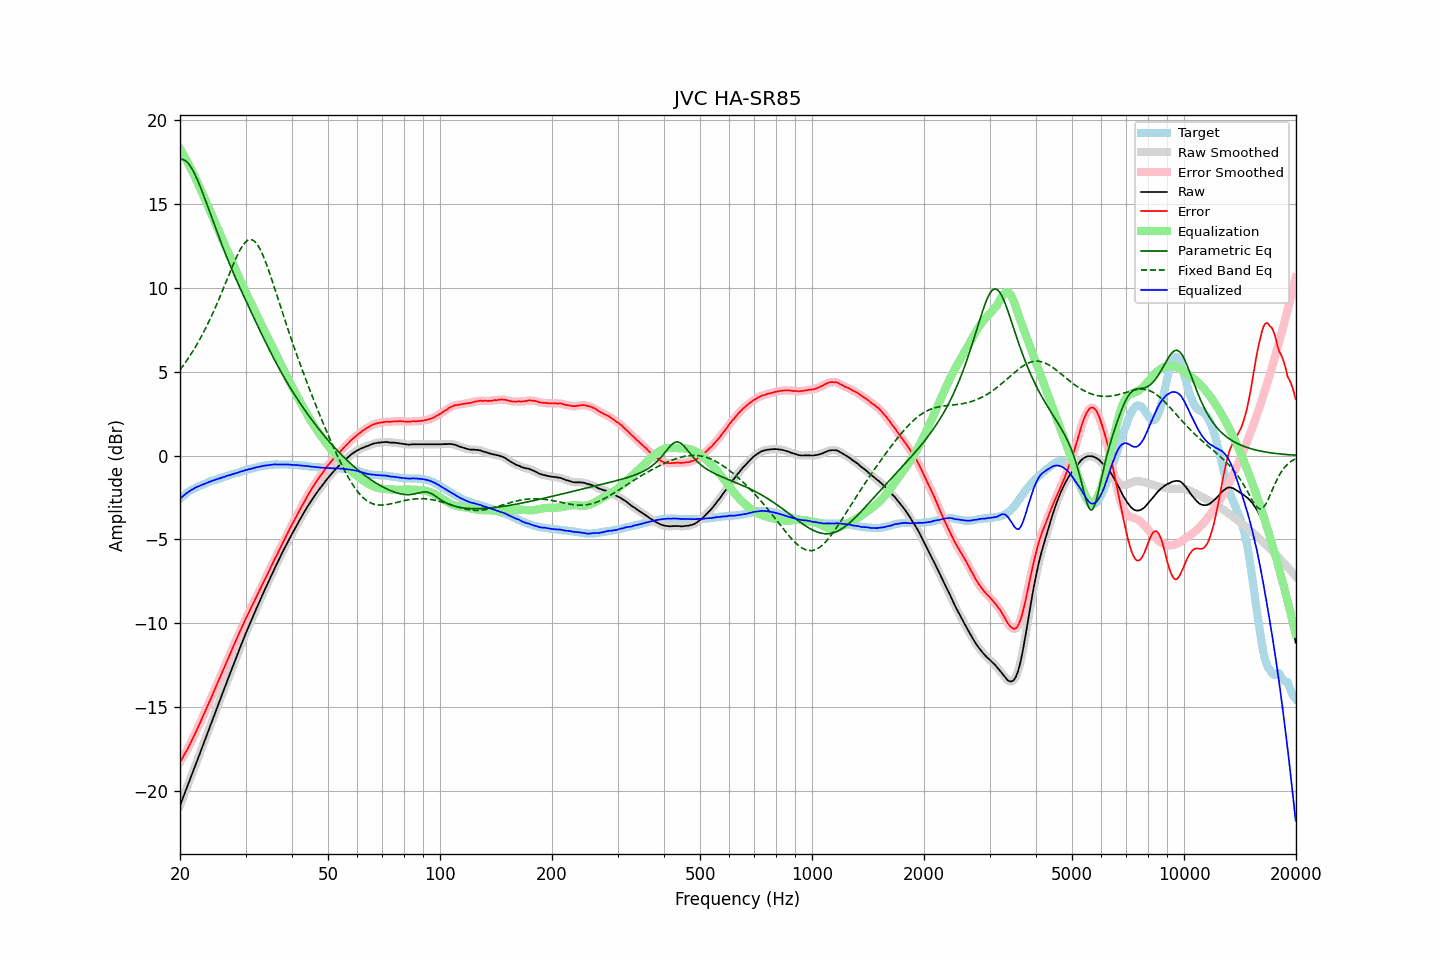

Data behind this chart, as committed beside it:
frequency, raw, error, smoothed, error_smoothed, equalization, parametric_eq, fixed_band_eq, equalized_raw, equalized_smoothed, target
20.00, -20.85, -18.27, -20.85, -18.27, 18.27, 17.63, 5.10, -2.58, -2.58, -2.58
20.20, -20.60, -18.11, -20.60, -18.11, 18.11, 17.64, 5.23, -2.49, -2.49, -2.49
20.40, -20.35, -17.94, -20.35, -17.94, 17.94, 17.62, 5.36, -2.40, -2.41, -2.41
20.61, -20.10, -17.76, -20.10, -17.77, 17.77, 17.58, 5.49, -2.33, -2.33, -2.34
20.81, -19.85, -17.60, -19.85, -17.60, 17.60, 17.51, 5.63, -2.25, -2.26, -2.25
21.02, -19.61, -17.44, -19.60, -17.43, 17.42, 17.41, 5.77, -2.19, -2.18, -2.17
21.23, -19.35, -17.24, -19.35, -17.24, 17.23, 17.29, 5.91, -2.12, -2.12, -2.11
21.44, -19.10, -17.05, -19.10, -17.05, 17.04, 17.15, 6.06, -2.05, -2.06, -2.05
21.66, -18.85, -16.85, -18.85, -16.85, 16.85, 16.98, 6.22, -2.00, -2.00, -2.00
21.87, -18.60, -16.65, -18.59, -16.65, 16.65, 16.80, 6.37, -1.95, -1.95, -1.95
22.09, -18.34, -16.44, -18.34, -16.44, 16.44, 16.60, 6.53, -1.89, -1.90, -1.90
22.31, -18.09, -16.24, -18.09, -16.24, 16.23, 16.38, 6.70, -1.85, -1.85, -1.85
22.54, -17.84, -16.03, -17.84, -16.02, 16.02, 16.15, 6.87, -1.82, -1.81, -1.81
22.76, -17.58, -15.81, -17.58, -15.81, 15.81, 15.92, 7.04, -1.77, -1.78, -1.77
22.99, -17.33, -15.59, -17.33, -15.59, 15.60, 15.67, 7.22, -1.73, -1.73, -1.74
23.22, -17.08, -15.38, -17.08, -15.38, 15.38, 15.42, 7.40, -1.70, -1.69, -1.70
23.45, -16.82, -15.16, -16.82, -15.16, 15.17, 15.16, 7.59, -1.65, -1.66, -1.66
23.69, -16.57, -14.95, -16.57, -14.95, 14.95, 14.90, 7.78, -1.63, -1.62, -1.62
23.92, -16.31, -14.73, -16.31, -14.73, 14.73, 14.64, 7.98, -1.58, -1.58, -1.58
24.16, -16.06, -14.53, -16.06, -14.52, 14.51, 14.38, 8.18, -1.55, -1.54, -1.53
24.40, -15.80, -14.30, -15.80, -14.30, 14.29, 14.11, 8.39, -1.50, -1.51, -1.50
24.65, -15.55, -14.07, -15.55, -14.07, 14.07, 13.85, 8.60, -1.48, -1.48, -1.48
24.89, -15.30, -13.84, -15.29, -13.84, 13.85, 13.59, 8.82, -1.44, -1.44, -1.45
25.14, -15.04, -13.63, -15.04, -13.63, 13.63, 13.33, 9.04, -1.41, -1.41, -1.41
25.39, -14.79, -13.41, -14.79, -13.41, 13.41, 13.07, 9.26, -1.38, -1.38, -1.38
25.65, -14.54, -13.20, -14.54, -13.19, 13.19, 12.82, 9.49, -1.35, -1.35, -1.34
25.91, -14.28, -12.96, -14.29, -12.97, 12.97, 12.57, 9.72, -1.32, -1.32, -1.32
26.16, -14.03, -12.74, -14.03, -12.74, 12.74, 12.32, 9.95, -1.28, -1.29, -1.29
26.43, -13.78, -12.53, -13.78, -12.52, 12.52, 12.08, 10.19, -1.26, -1.25, -1.25
26.69, -13.52, -12.30, -13.52, -12.30, 12.30, 11.84, 10.42, -1.22, -1.22, -1.22
26.96, -13.27, -12.08, -13.27, -12.08, 12.08, 11.60, 10.66, -1.19, -1.19, -1.19
27.23, -13.02, -11.86, -13.02, -11.86, 11.86, 11.37, 10.89, -1.17, -1.16, -1.16
27.50, -12.77, -11.64, -12.77, -11.64, 11.64, 11.14, 11.13, -1.13, -1.13, -1.13
27.77, -12.52, -11.41, -12.52, -11.41, 11.42, 10.92, 11.35, -1.10, -1.10, -1.11
28.05, -12.27, -11.20, -12.27, -11.19, 11.20, 10.70, 11.58, -1.07, -1.08, -1.07
28.33, -12.03, -10.98, -12.03, -10.98, 10.98, 10.48, 11.79, -1.05, -1.05, -1.05
28.62, -11.78, -10.76, -11.78, -10.76, 10.76, 10.26, 11.99, -1.02, -1.02, -1.02
28.90, -11.53, -10.55, -11.53, -10.55, 10.55, 10.05, 12.18, -0.98, -0.99, -0.98
29.19, -11.29, -10.33, -11.29, -10.34, 10.33, 9.84, 12.35, -0.95, -0.95, -0.96
29.48, -11.05, -10.14, -11.05, -10.12, 10.13, 9.63, 12.50, -0.92, -0.92, -0.91
29.78, -10.81, -9.91, -10.81, -9.92, 9.92, 9.42, 12.63, -0.89, -0.89, -0.90
30.08, -10.57, -9.70, -10.58, -9.71, 9.71, 9.22, 12.73, -0.86, -0.86, -0.87
30.38, -10.35, -9.51, -10.35, -9.51, 9.51, 9.01, 12.81, -0.84, -0.84, -0.84
30.68, -10.12, -9.31, -10.12, -9.31, 9.31, 8.81, 12.85, -0.81, -0.82, -0.81
30.99, -9.90, -9.11, -9.90, -9.11, 9.11, 8.60, 12.86, -0.80, -0.80, -0.79
31.30, -9.68, -8.91, -9.68, -8.91, 8.91, 8.40, 12.84, -0.77, -0.77, -0.77
31.61, -9.45, -8.71, -9.45, -8.71, 8.71, 8.19, 12.78, -0.74, -0.74, -0.74
31.93, -9.23, -8.51, -9.23, -8.51, 8.51, 7.99, 12.69, -0.72, -0.72, -0.72
32.24, -9.01, -8.31, -9.01, -8.31, 8.32, 7.79, 12.58, -0.69, -0.69, -0.70
32.57, -8.80, -8.13, -8.80, -8.12, 8.12, 7.58, 12.43, -0.68, -0.67, -0.67
32.89, -8.58, -7.93, -8.58, -7.93, 7.93, 7.38, 12.25, -0.65, -0.65, -0.65
33.22, -8.37, -7.74, -8.37, -7.74, 7.73, 7.18, 12.05, -0.64, -0.63, -0.63
33.55, -8.15, -7.54, -8.15, -7.54, 7.54, 6.99, 11.83, -0.61, -0.61, -0.61
33.89, -7.94, -7.34, -7.94, -7.34, 7.34, 6.79, 11.59, -0.60, -0.60, -0.60
34.23, -7.73, -7.15, -7.73, -7.14, 7.15, 6.60, 11.34, -0.59, -0.58, -0.58
34.57, -7.52, -6.95, -7.52, -6.95, 6.95, 6.40, 11.07, -0.57, -0.57, -0.57
34.92, -7.31, -6.75, -7.31, -6.75, 6.75, 6.21, 10.79, -0.56, -0.56, -0.56
35.27, -7.10, -6.56, -7.10, -6.55, 6.55, 6.03, 10.51, -0.55, -0.55, -0.54
35.62, -6.90, -6.35, -6.90, -6.35, 6.36, 5.84, 10.22, -0.54, -0.54, -0.55
35.97, -6.69, -6.15, -6.69, -6.16, 6.16, 5.66, 9.93, -0.53, -0.53, -0.54
... 635 more rows
